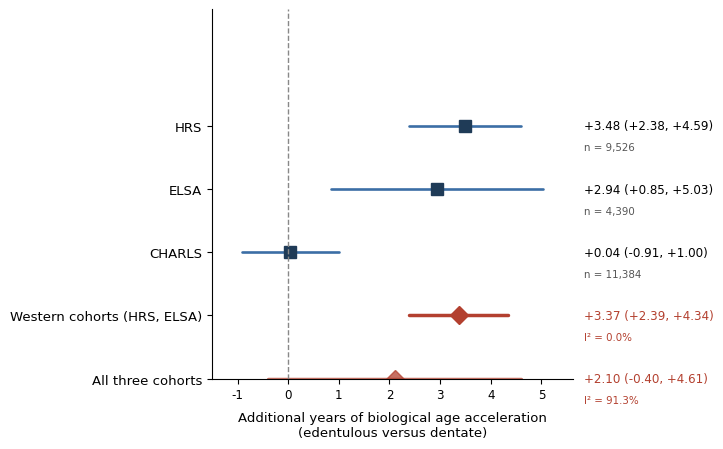

This chart was generated by the following Python code:
# -*- coding: utf-8 -*-
"""Figure 2 for the Aging Cell submission: by-cohort forest plot of the association
between edentulism and biological age acceleration, with random-effects pooled
estimates.

Numbers are the FINAL fully adjusted estimates (covariate set:
age_c, female, edu_years, married, rural, ever_smoke; ELSA additionally lacks rural).
Figure text is English only (DejaVu Sans has no CJK glyphs).

Output:
    output/manuscript/submission_agingcell/figures/Figure2.png  (300 dpi)
    output/manuscript/submission_agingcell/figures/Figure2.pdf
"""
import matplotlib
matplotlib.use("Agg")
import matplotlib.pyplot as plt
import numpy as np
from pathlib import Path

OUT = Path("output/manuscript/submission_agingcell/figures")
OUT.mkdir(parents=True, exist_ok=True)

# ---- Final fully adjusted cohort estimates (years) --------------------------
# source: output/tables/bioage_sensitivity_covariates.csv (step = "+ 婚姻 城乡 吸烟")
COHORTS = [
    # label,      beta,   lo,     hi,     n
    ("HRS",       3.483,  2.38,   4.59,   9526),
    ("ELSA",      2.943,  0.85,   5.03,   4390),
    ("CHARLS",    0.044, -0.91,   1.00,   11384),
]
# Random-effects pools (DerSimonian-Laird)
POOLS = [
    ("Western cohorts (HRS, ELSA)", 3.366, 2.391, 4.340, 0.0),
]
POOL_ALL = ("All three cohorts", 2.104, -0.399, 4.606, 91.3)

RED, BLUE, DARK, GREY = "#b3402f", "#3b6ea5", "#1f3b57", "#888888"

rows = list(COHORTS)
n_rows = len(rows) + 1 + 1                      # cohorts + Western pool + overall pool
fig, ax = plt.subplots(figsize=(7.4, 0.62 * n_rows + 1.5))

ypos = []
y = len(rows) - 1
for (lab, b, lo, hi, n) in rows:
    ax.plot([lo, hi], [y, y], color=BLUE, lw=1.9, solid_capstyle="round")
    ax.plot([b], [y], "s", color=DARK, ms=8)
    ax.text(1.03, y, f"{b:+.2f} ({lo:+.2f}, {hi:+.2f})", transform=ax.get_yaxis_transform(),
            va="center", fontsize=8.6, family="DejaVu Sans")
    ax.text(1.03, y - 0.34, f"n = {n:,}", transform=ax.get_yaxis_transform(),
            va="center", fontsize=7.4, color="#555555", family="DejaVu Sans")
    ypos.append((y, lab, n))
    y -= 1

# Western-only pool (primary pooling for the paper)
ylab, pb, plo, phi, i2 = POOLS[0]
ax.plot([plo, phi], [y, y], color=RED, lw=2.5, solid_capstyle="round")
ax.plot([pb], [y], "D", color=RED, ms=9)
ax.text(1.03, y, f"{pb:+.2f} ({plo:+.2f}, {phi:+.2f})", transform=ax.get_yaxis_transform(),
        va="center", fontsize=8.6, color=RED, family="DejaVu Sans")
ax.text(1.03, y - 0.34, f"I² = {i2:.1f}%", transform=ax.get_yaxis_transform(),
        va="center", fontsize=7.4, color=RED, family="DejaVu Sans")
ypos.append((y, ylab, None))
y -= 1

# All-three pool
ylab, pb, plo, phi, i2 = POOL_ALL
ax.plot([plo, phi], [y, y], color=RED, lw=2.5, solid_capstyle="round", alpha=0.75)
ax.plot([pb], [y], "D", color=RED, ms=9, alpha=0.75)
ax.text(1.03, y, f"{pb:+.2f} ({plo:+.2f}, {phi:+.2f})", transform=ax.get_yaxis_transform(),
        va="center", fontsize=8.6, color=RED, family="DejaVu Sans")
ax.text(1.03, y - 0.34, f"I² = {i2:.1f}%", transform=ax.get_yaxis_transform(),
        va="center", fontsize=7.4, color=RED, family="DejaVu Sans")
ypos.append((y, ylab, None))

ax.axvline(0, color=GREY, ls="--", lw=1)

all_lo = min(r[2] for r in rows + [POOLS[0], POOL_ALL])
all_hi = max(r[3] for r in rows + [POOLS[0], POOL_ALL])
pad = 0.10 * (all_hi - all_lo)
ax.set_xlim(all_lo - pad, all_hi + pad)
ax.set_ylim(-1.35, len(rows) + 0.85)

labs_order = [p[1] for p in ypos]
ax.set_yticks([p[0] for p in ypos])
ax.set_yticklabels(labs_order, fontsize=9.5, family="DejaVu Sans")
ax.tick_params(axis="x", labelsize=8.6)
for t in ax.get_xticklabels():
    t.set_family("DejaVu Sans")

ax.set_xlabel("Additional years of biological age acceleration\n(edentulous versus dentate)",
              fontsize=9.5, labelpad=7, family="DejaVu Sans")
for sp in ("top", "right"):
    ax.spines[sp].set_visible(False)

fig.tight_layout()
fig.savefig(OUT / "Figure2.png", dpi=300, facecolor="white", bbox_inches="tight")
fig.savefig(OUT / "Figure2.pdf", facecolor="white", bbox_inches="tight")
plt.close(fig)
print("wrote", OUT / "Figure2.png")
print("wrote", OUT / "Figure2.pdf")
